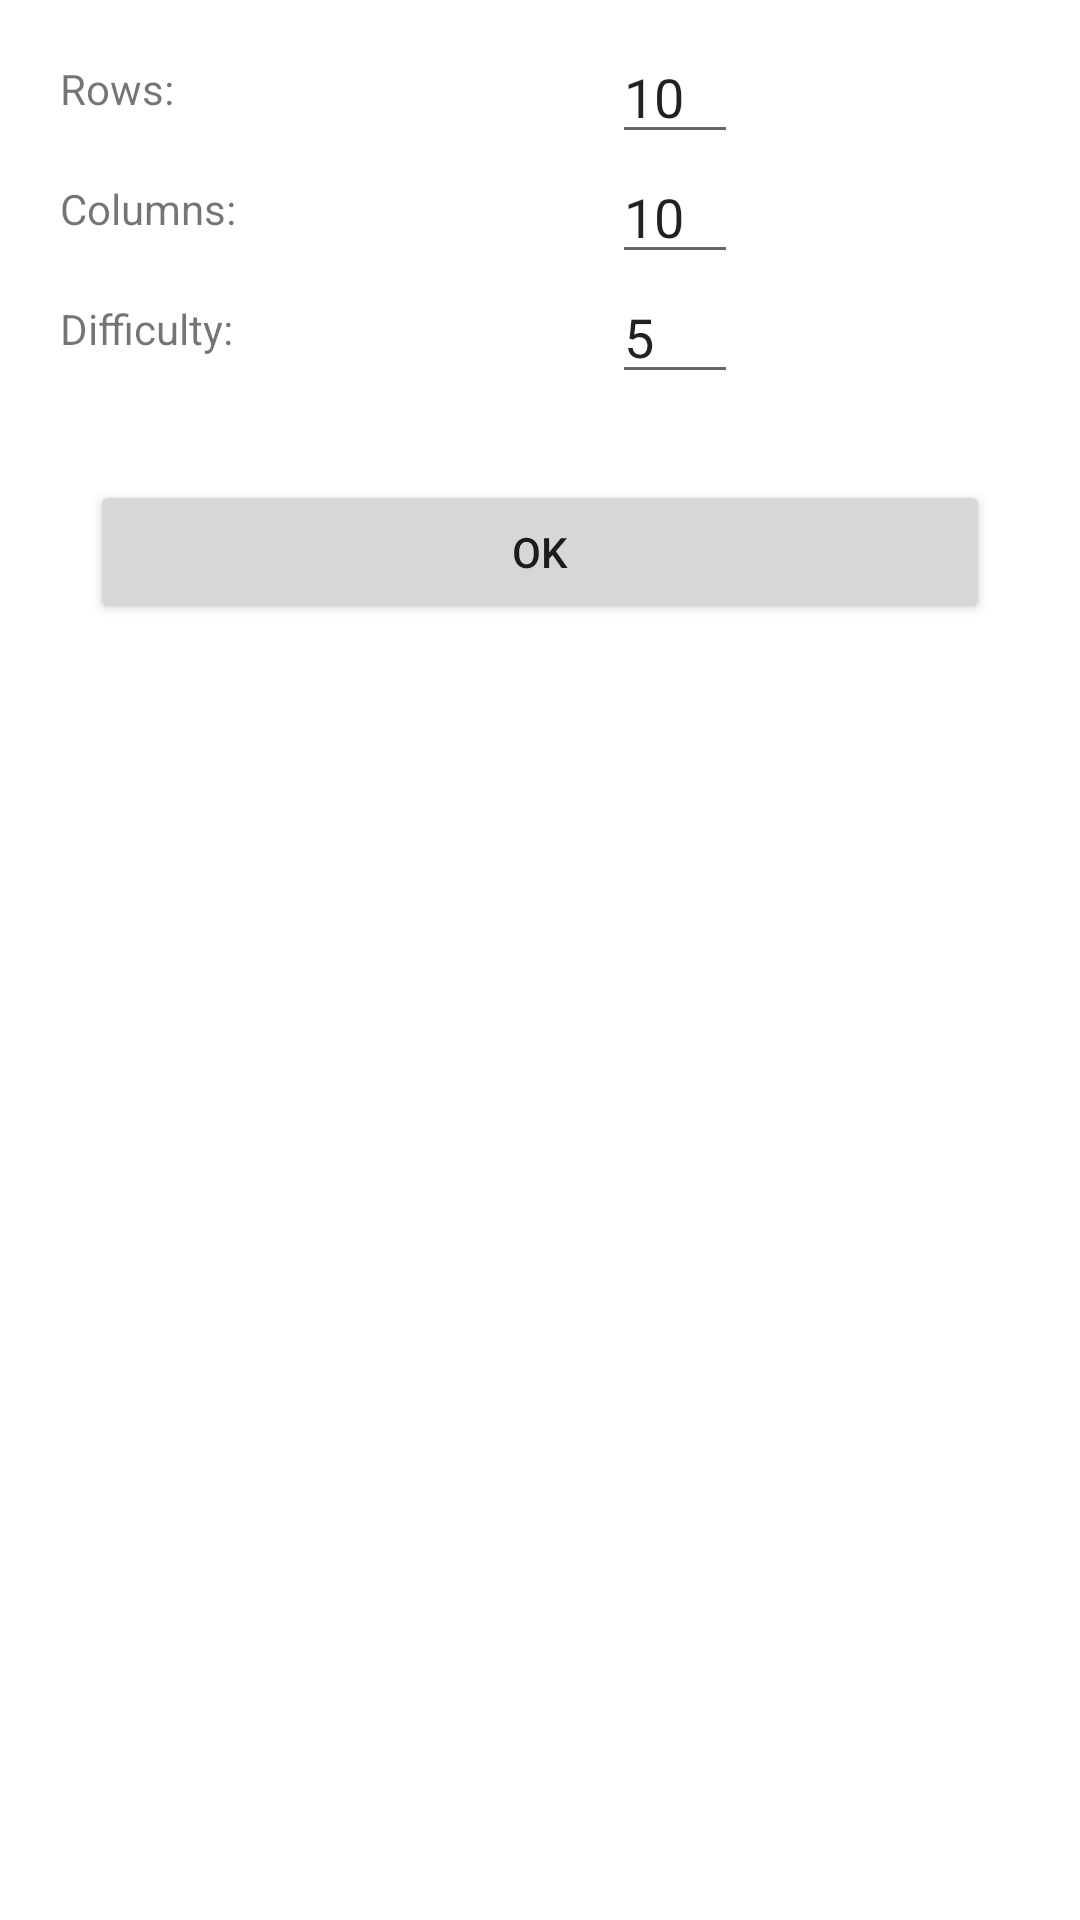

Write the Android layout XML for this screen, with the resource values it uses.
<!-- AndroidManifest.xml: application theme Theme.JB_Binary -->
<!-- res/layout/game_params_layout.xml -->
<?xml version="1.0" encoding="utf-8"?>
<androidx.constraintlayout.widget.ConstraintLayout xmlns:android="http://schemas.android.com/apk/res/android"
    xmlns:app="http://schemas.android.com/apk/res-auto"
    xmlns:tools="http://schemas.android.com/tools"
    android:layout_width="match_parent"
    android:layout_height="match_parent"
    tools:context=".SelectGameParams">

    <TextView
        android:id="@+id/lbRows"
        android:layout_width="wrap_content"
        android:layout_height="wrap_content"
        android:layout_marginStart="20dp"
        android:layout_marginTop="20dp"
        android:text="@string/lb_rows"
        app:layout_constraintStart_toStartOf="parent"
        app:layout_constraintTop_toTopOf="parent" />

    <EditText
        android:id="@+id/txtRows"
        android:layout_width="wrap_content"
        android:layout_height="wrap_content"
        android:layout_marginStart="110dp"
        android:layout_marginTop="10dp"
        android:layout_marginEnd="20dp"
        android:inputType="number"
        android:minEms="2"
        android:text="10"
        app:layout_constraintEnd_toEndOf="parent"
        app:layout_constraintStart_toStartOf="parent"
        app:layout_constraintTop_toTopOf="parent" />

    <TextView
        android:id="@+id/lbColumns"
        android:layout_width="wrap_content"
        android:layout_height="wrap_content"
        android:layout_marginStart="20dp"
        android:layout_marginTop="60dp"
        android:text="@string/lb_columns"
        app:layout_constraintStart_toStartOf="parent"
        app:layout_constraintTop_toTopOf="parent" />

    <EditText
        android:id="@+id/txtColumns"
        android:layout_width="wrap_content"
        android:layout_height="wrap_content"
        android:layout_marginStart="110dp"
        android:layout_marginTop="50dp"
        android:layout_marginEnd="20dp"
        android:inputType="number"
        android:minEms="2"
        android:text="10"
        app:layout_constraintEnd_toEndOf="parent"
        app:layout_constraintStart_toStartOf="parent"
        app:layout_constraintTop_toTopOf="parent" />

    <TextView
        android:id="@+id/lbDiff"
        android:layout_width="wrap_content"
        android:layout_height="wrap_content"
        android:layout_marginStart="20dp"
        android:layout_marginTop="100dp"
        android:text="@string/lb_difficulty"
        app:layout_constraintStart_toStartOf="parent"
        app:layout_constraintTop_toTopOf="parent" />

    <EditText
        android:id="@+id/txtDiff"
        android:layout_width="wrap_content"
        android:layout_height="wrap_content"
        android:layout_marginStart="110dp"
        android:layout_marginTop="90dp"
        android:layout_marginEnd="20dp"
        android:inputType="number"
        android:minEms="2"
        android:text="5"
        app:layout_constraintEnd_toEndOf="parent"
        app:layout_constraintStart_toStartOf="parent"
        app:layout_constraintTop_toTopOf="parent" />

    <Button
        android:id="@+id/btnOK"
        android:layout_width="0dp"
        android:layout_height="wrap_content"
        android:layout_marginStart="30dp"
        android:layout_marginTop="160dp"
        android:layout_marginEnd="30dp"
        android:onClick="hParamSet"
        android:text="@string/lb_ok"
        app:layout_constraintEnd_toEndOf="parent"
        app:layout_constraintStart_toStartOf="parent"
        app:layout_constraintTop_toTopOf="parent" />
</androidx.constraintlayout.widget.ConstraintLayout>
<!-- resources referenced by this layout -->
<resources>
  <string name="lb_columns">Columns:</string>
  <string name="lb_difficulty">Difficulty:</string>
  <string name="lb_ok">OK</string>
  <string name="lb_rows">Rows:</string>
  <style name="Theme.JB_Binary" parent="Theme.MaterialComponents.DayNight.DarkActionBar">
          
          <item name="colorPrimary">@color/purple_500</item>
          <item name="colorPrimaryVariant">@color/purple_700</item>
          <item name="colorOnPrimary">@color/white</item>
          
          <item name="colorSecondary">@color/teal_200</item>
          <item name="colorSecondaryVariant">@color/teal_700</item>
          <item name="colorOnSecondary">@color/black</item>
          
          <item name="android:statusBarColor" tools:targetApi="l">?attr/colorPrimaryVariant</item>
          
      </style>
  <!-- not gathered from this repository: default colours our renderer supplied (Android Studio template values) -->
  <color name="purple_500">#FF6200EE</color>
  <color name="purple_700">#FF3700B3</color>
  <color name="teal_200">#FF03DAC5</color>
  <color name="teal_700">#FF018786</color>
  <color name="black">#FF000000</color>
  <color name="white">#FFFFFFFF</color>
</resources>
